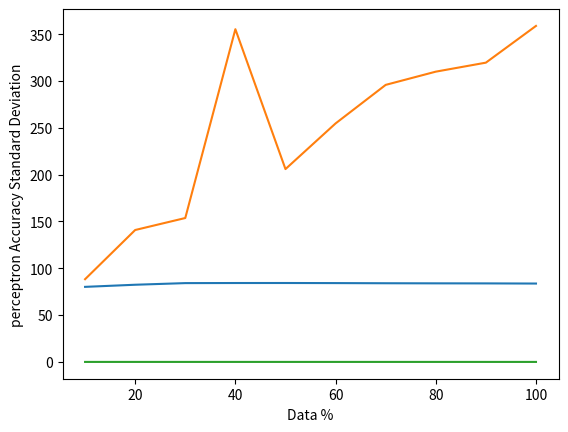

This chart was generated by the following Python code:
import matplotlib.pyplot as plt
import numpy as np

perceptron = {0.1: [(0.802, 1.5819759368896484), (0.809, 0.8072047233581543), (0.806, 0.7227659225463867),
       (0.795, 0.6132950782775879), (0.796, 0.6914889812469482)],
 0.2: [(0.823, 2.49029803276062), (0.814, 1.153473138809204), (0.828, 1.1118559837341309), (0.825, 1.0454912185668945),
       (0.831, 1.2424280643463135)],
 0.3: [(0.846, 1.5867009162902832), (0.842, 1.5739340782165527), (0.843, 1.4914522171020508),
       (0.846, 1.5944230556488037), (0.831, 1.437650203704834)],
 0.4: [(0.841, 3.740200996398926), (0.854, 9.135272026062012), (0.833, 1.855525016784668), (0.841, 1.6805918216705322),
       (0.844, 1.3547163009643555)],
 0.5: [(0.85, 2.122175931930542), (0.844, 1.8504996299743652), (0.838, 2.101778030395508), (0.837, 2.0513968467712402),
       (0.845, 2.171191692352295)],
 0.6: [(0.852, 2.405595302581787), (0.841, 2.5978591442108154), (0.836, 2.530411958694458), (0.837, 2.737779378890991),
       (0.843, 2.4633078575134277)],
 0.7: [(0.831, 2.6768579483032227), (0.846, 3.1585309505462646), (0.844, 2.8064236640930176),
       (0.837, 3.134660005569458), (0.843, 3.0164144039154053)],
 0.8: [(0.839, 3.0100090503692627), (0.846, 3.1087188720703125), (0.828, 3.2480273246765137),
       (0.841, 3.073374032974243), (0.842, 3.059084177017212)],
 0.9: [(0.838, 3.612950086593628), (0.844, 3.414395809173584), (0.833, 3.116532802581787), (0.84, 2.5035641193389893),
       (0.838, 3.3327300548553467)],
 1.0: [(0.837, 3.7805051803588867), (0.837, 3.584808826446533), (0.837, 3.661787986755371), (0.837, 3.4545650482177734),
       (0.837, 3.4595768451690674)]}


def plot_graph(data, name , train_size = None):
    x_axis = []
    y_axis_accuracy = []
    y_axis_training_time = []
    y_axis_standard_deviation = []
    for key in data:
        x_axis.append(key * 100)
        #   average
        accuracy = []
        training_time = []
        for acc, time in data[key]:
            accuracy.append(acc)
            training_time.append(time)
        y_axis_accuracy.append(np.average(accuracy) * 100)
        y_axis_training_time.append(np.average(training_time) * 100)
        y_axis_standard_deviation.append(np.std(accuracy))

    print(y_axis_accuracy)
    print(y_axis_training_time)
    print(y_axis_standard_deviation)

    plt.plot(x_axis, y_axis_accuracy)
    plt.ylabel(f'{name} Mean Accuracy ')
    plt.xlabel(f'Data %')
    plt.show()

    plt.plot(x_axis, y_axis_training_time)
    plt.ylabel(f'{name} Average  Training  Time in seconds')
    plt.xlabel(f'Data %')
    plt.show()

    plt.plot(x_axis, y_axis_standard_deviation)
    plt.ylabel(f'{name} Accuracy Standard Deviation')
    plt.xlabel(f'Data %')
    plt.show()

plot_graph(perceptron,'perceptron' )